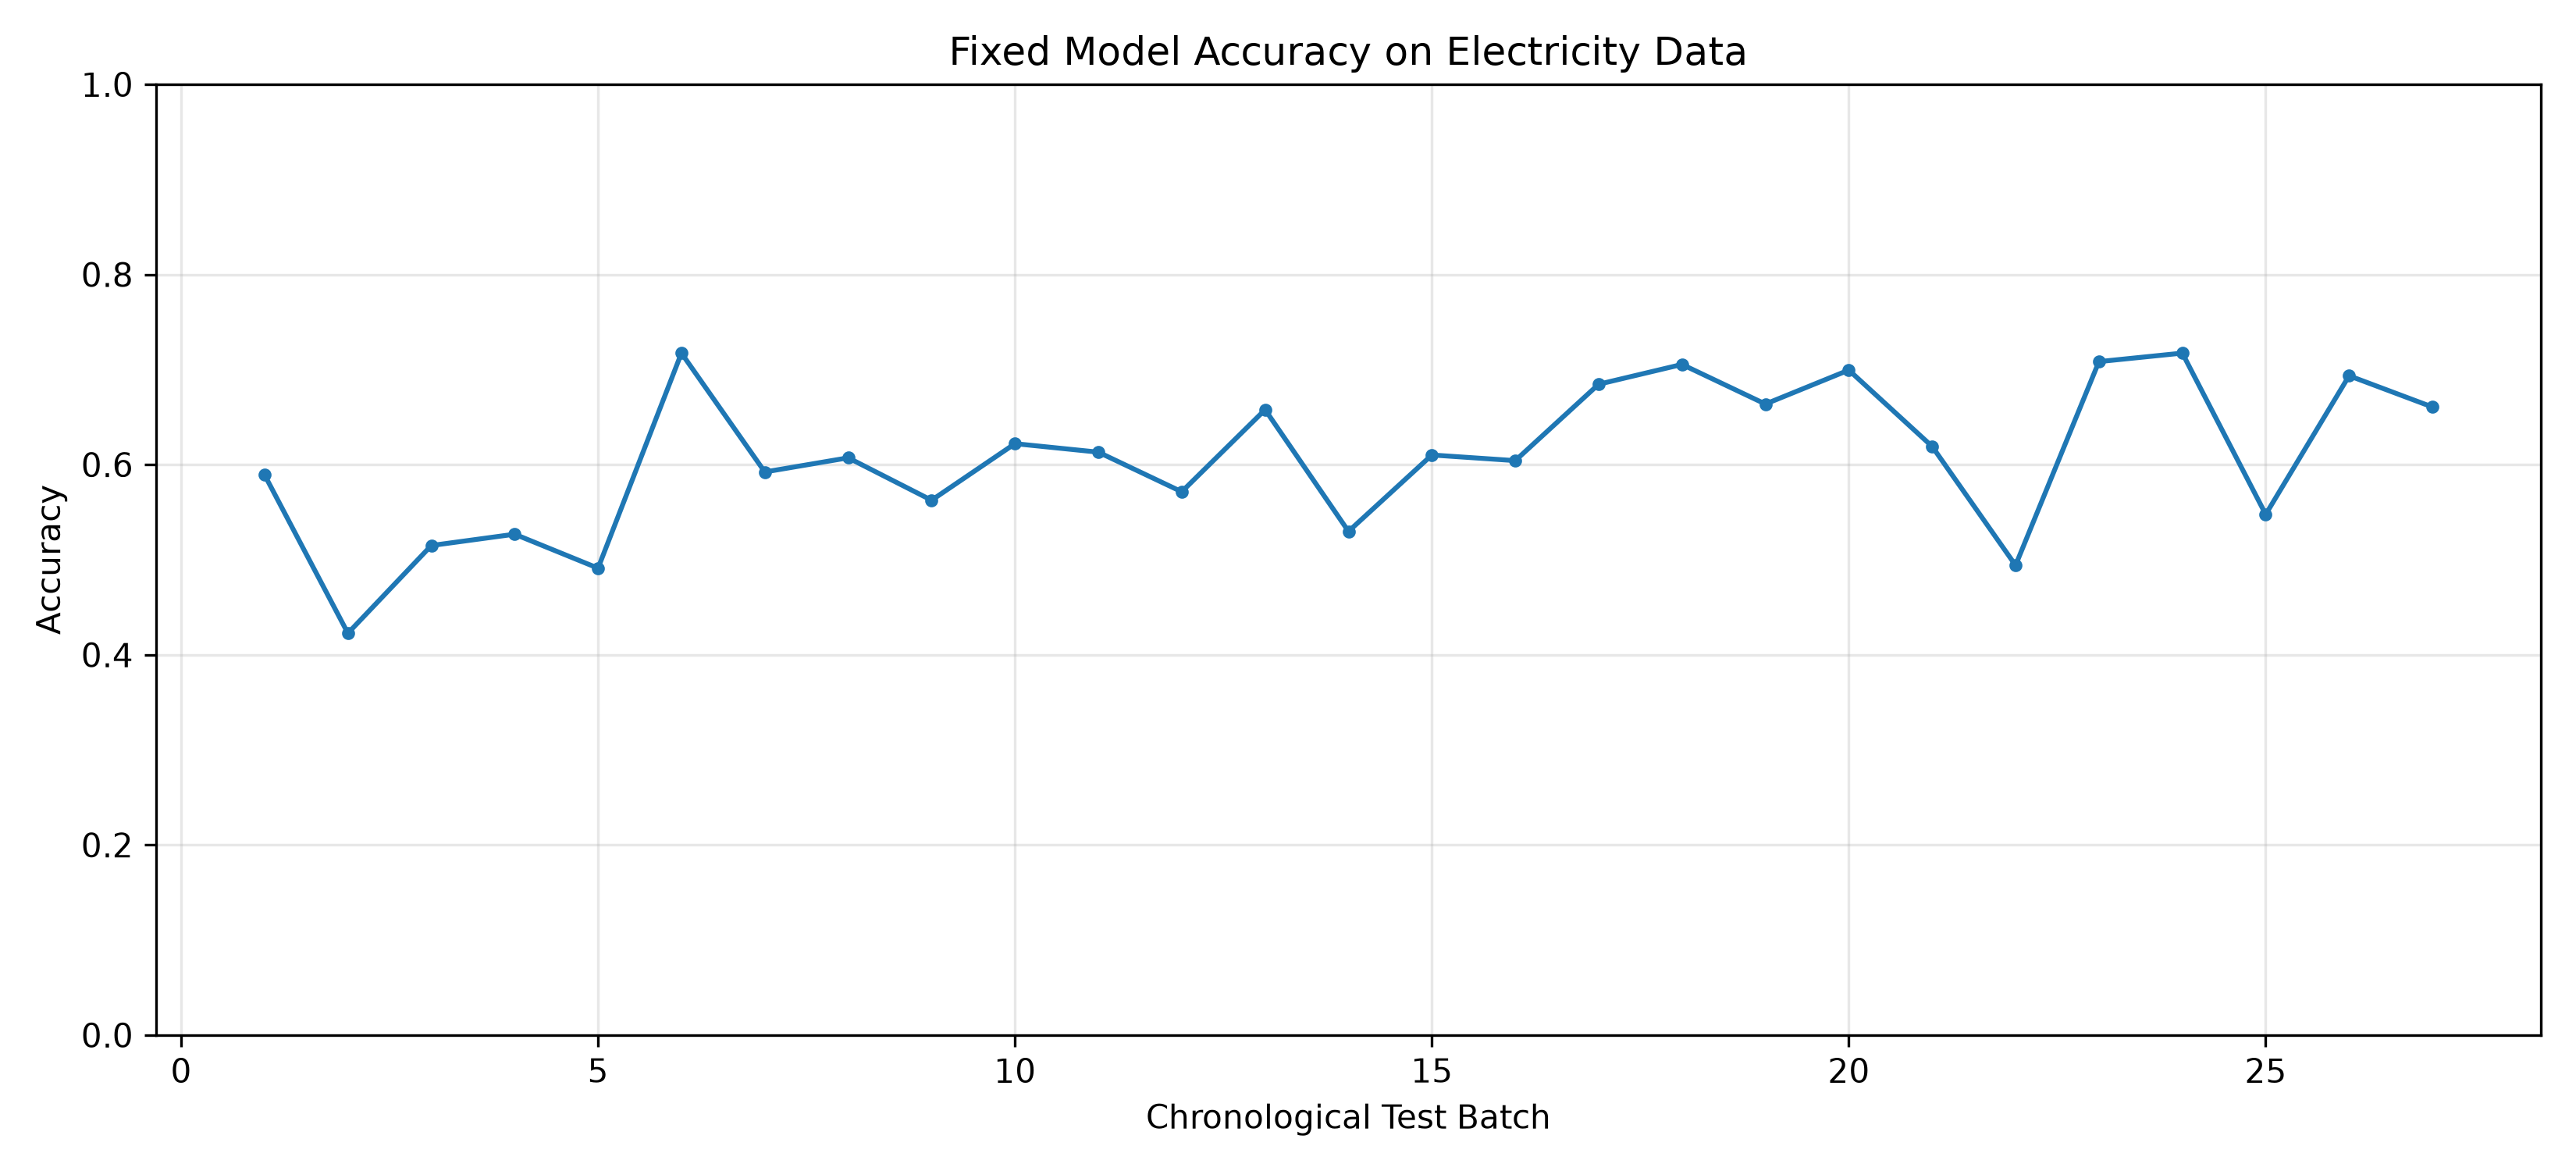

Source data for this figure (header and first rows):
batch, accuracy
1, 0.5893
2, 0.4226
3, 0.5149
4, 0.5268
5, 0.4911
6, 0.7173
7, 0.5923
8, 0.6071
9, 0.5625
10, 0.622
11, 0.6131
12, 0.5714
13, 0.6577
14, 0.5298
15, 0.6101
16, 0.6042
17, 0.6845
18, 0.7054
19, 0.6637
20, 0.6994
21, 0.619
22, 0.494
23, 0.7083
24, 0.7173
25, 0.5476
26, 0.6935
27, 0.6606
